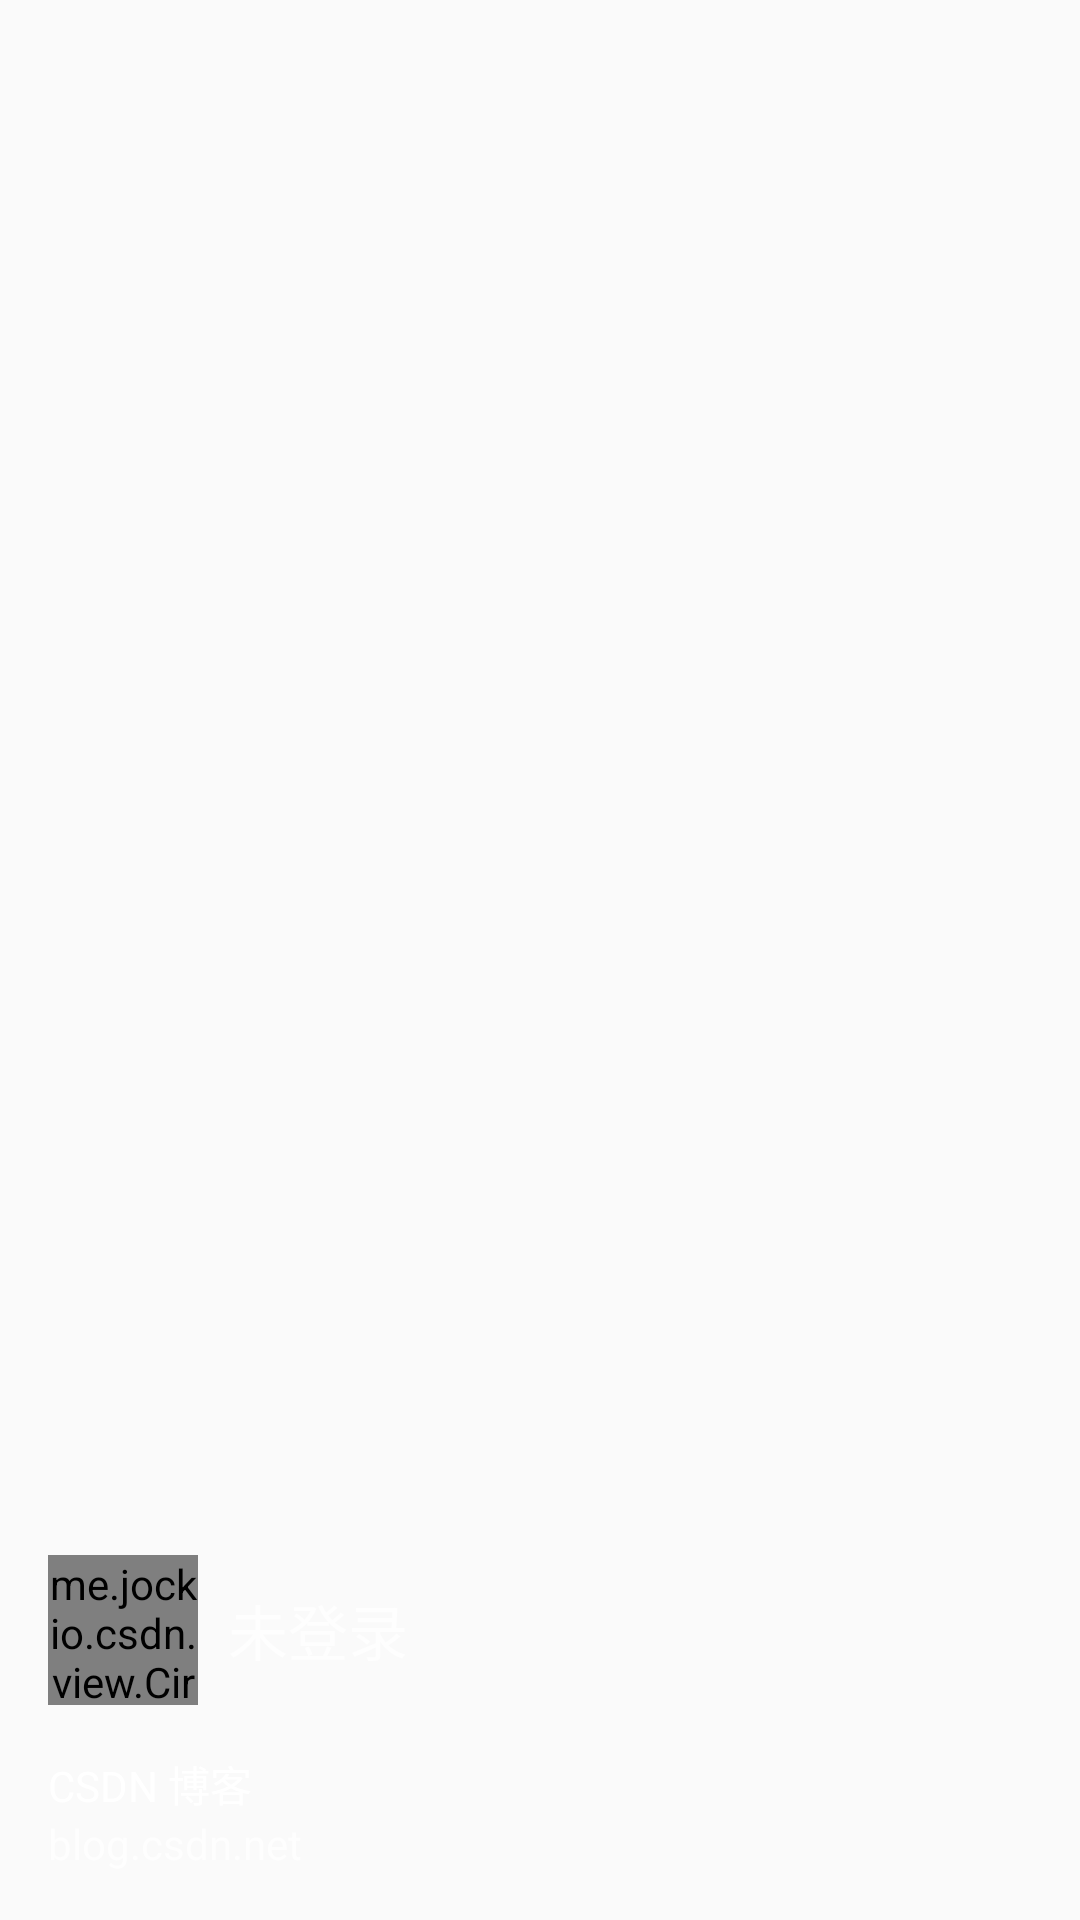

The Android layout XML behind this screen, and the referenced resources:
<!-- AndroidManifest.xml: application theme AppTheme -->
<!-- res/layout/nav_header_main.xml -->
<?xml version="1.0" encoding="utf-8"?>
<LinearLayout xmlns:android="http://schemas.android.com/apk/res/android"
    android:layout_width="match_parent"
    android:layout_height="@dimen/nav_header_height"
    android:background="@drawable/side_nav_bar"
    android:gravity="bottom"
    android:orientation="vertical"
    android:paddingBottom="@dimen/activity_vertical_margin"
    android:paddingLeft="@dimen/activity_horizontal_margin"
    android:paddingRight="@dimen/activity_horizontal_margin"
    android:paddingTop="@dimen/activity_vertical_margin"
    android:theme="@style/ThemeOverlay.AppCompat.Dark">

    <RelativeLayout
        android:layout_width="match_parent"
        android:layout_height="50dp">

        <me.example.csdn.view.CircleImageView
            android:id="@+id/nav_imageView"
            android:layout_width="50dp"
            android:layout_height="50dp"
            android:src="@mipmap/csdn"/>

        <TextView
            android:id="@+id/login_textView"
            android:layout_width="wrap_content"
            android:layout_height="wrap_content"
            android:layout_toRightOf="@id/nav_imageView"
            android:layout_centerVertical="true"
            android:layout_marginLeft="10dp"
            android:textSize="20sp"
            android:text="@string/not_login"/>
    </RelativeLayout>


    <TextView
        android:layout_width="match_parent"
        android:layout_height="wrap_content"
        android:paddingTop="@dimen/nav_header_vertical_spacing"
        android:text="CSDN 博客"
        android:textAppearance="@style/TextAppearance.AppCompat.Body1" />

    <TextView
        android:id="@+id/textView"
        android:layout_width="wrap_content"
        android:layout_height="wrap_content"
        android:text="blog.csdn.net" />

</LinearLayout>
<!-- resources referenced by this layout -->
<resources>
  <dimen name="activity_horizontal_margin">16dp</dimen>
  <dimen name="activity_vertical_margin">16dp</dimen>
  <dimen name="nav_header_height">160dp</dimen>
  <dimen name="nav_header_vertical_spacing">16dp</dimen>
  <string name="not_login">未登录</string>
  <style name="AppTheme" parent="Theme.AppCompat.Light.DarkActionBar">
          
          <item name="colorPrimary">@color/colorPrimary</item>
          <item name="colorPrimaryDark">@color/colorPrimaryDark</item>
          <item name="colorAccent">@color/colorAccent</item>
          <item name="android:listDivider">@drawable/divider_recyclerview</item>
      </style>
  <color name="colorPrimary">#3F51B5</color>
  <color name="colorPrimaryDark">#303F9F</color>
  <color name="colorAccent">#FF4081</color>
</resources>
